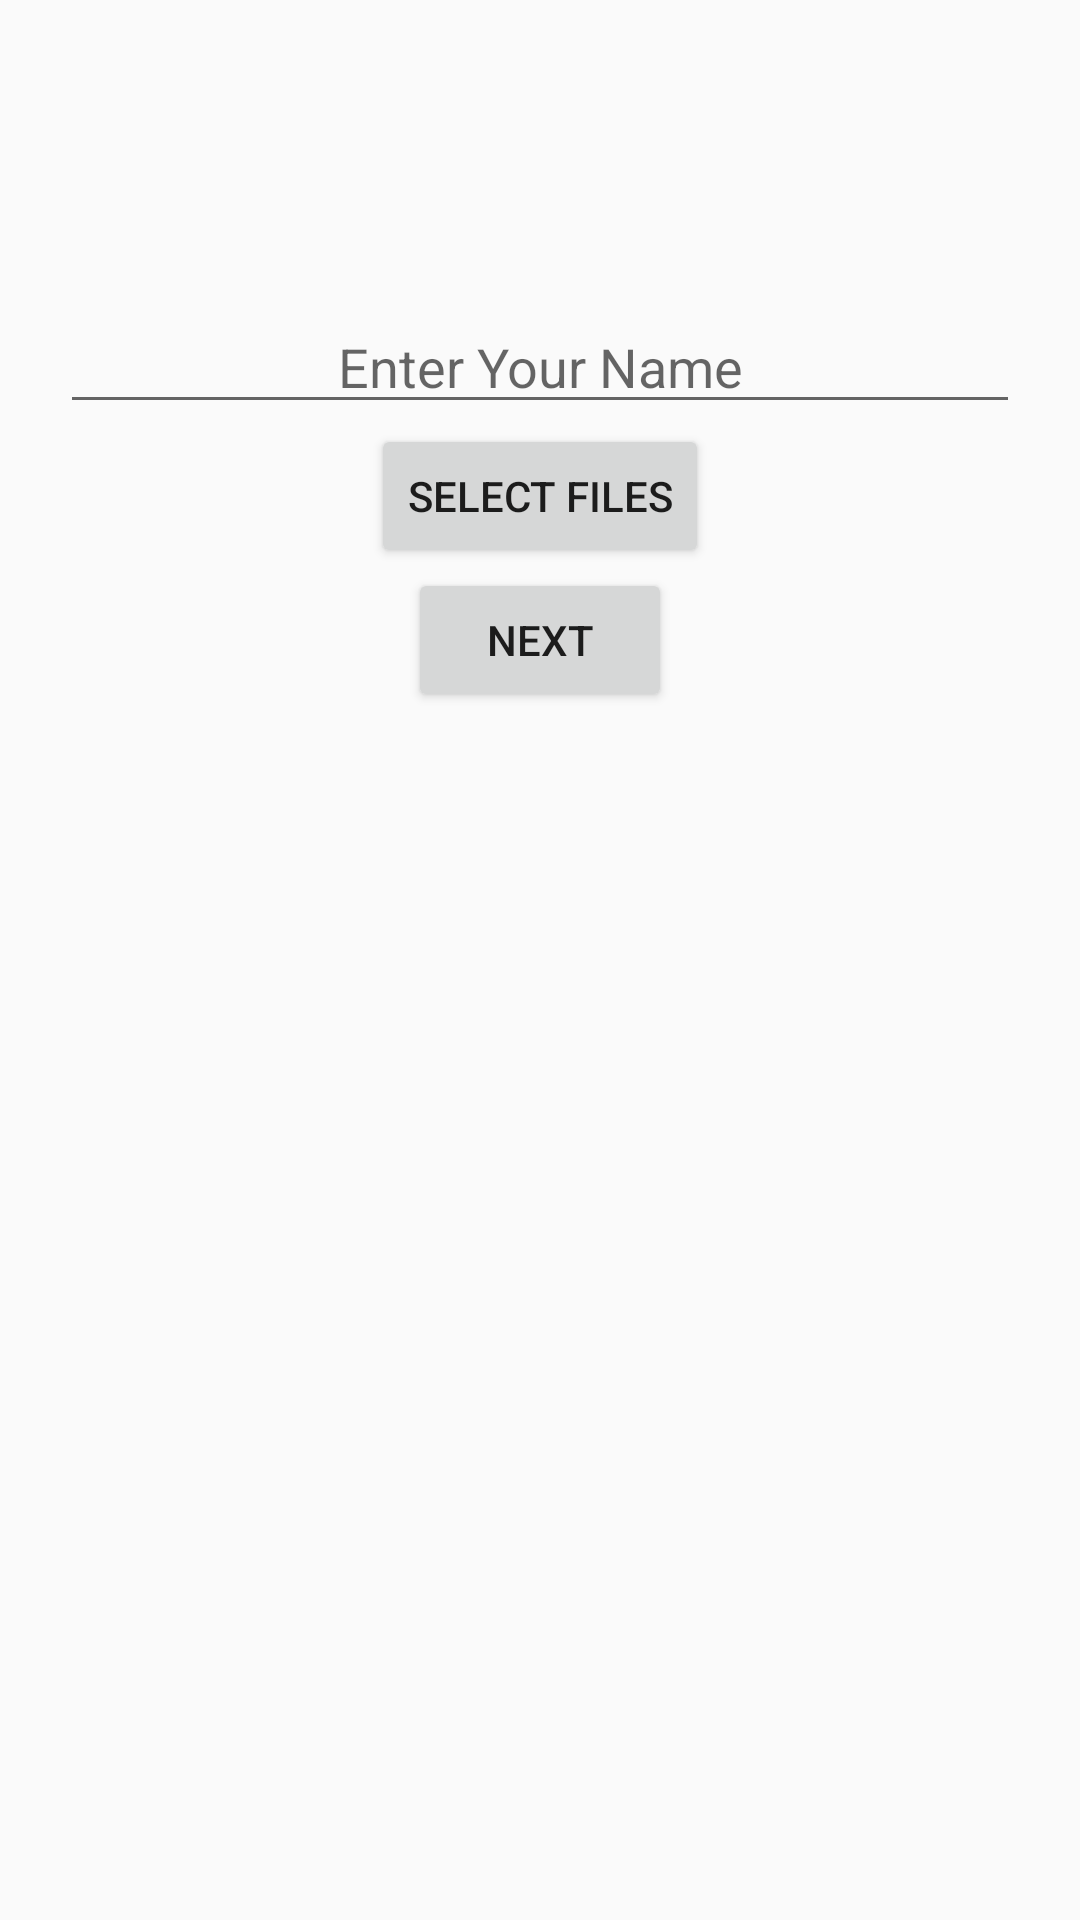

Produce the Android XML layout that renders to this screen, including the resource entries it uses.
<!-- AndroidManifest.xml: application theme AppTheme -->
<!-- res/layout/content_name_and_files.xml -->
<?xml version="1.0" encoding="utf-8"?>
<RelativeLayout xmlns:android="http://schemas.android.com/apk/res/android"
    xmlns:app="http://schemas.android.com/apk/res-auto"
    xmlns:tools="http://schemas.android.com/tools"
    android:layout_width="match_parent"
    android:layout_height="match_parent"

    app:layout_behavior="@string/appbar_scrolling_view_behavior"
    tools:context="mfs.ui.activities.NameAndFilesActivity"
    tools:showIn="@layout/activity_name_and_files">

    <Space
        android:id="@+id/space_enterName"
        android:layout_width="match_parent"
        android:layout_height="100dp" />

    <EditText
        android:id="@+id/editText_enterName"
        android:layout_width="match_parent"
        android:layout_height="wrap_content"
        android:layout_below="@+id/space_enterName"
        android:layout_marginLeft="20dp"
        android:layout_marginRight="20dp"
        android:gravity="center"
        android:windowSoftInputMode="stateVisible|adjustPan"
        android:hint="@string/label_enterName"
        />

    <Button
        android:id="@+id/button_pickFiles"
        android:layout_width="wrap_content"
        android:layout_height="wrap_content"
        android:layout_below="@+id/editText_enterName"
        android:layout_centerHorizontal="true"
        android:text="@string/button_pickFiles"/>

    <Button
        android:id="@+id/button_name_next"
        android:layout_width="wrap_content"
        android:layout_height="wrap_content"
        android:layout_below="@+id/button_pickFiles"
        android:layout_centerHorizontal="true"
        android:text="Next"/>

</RelativeLayout>
<!-- res/layout/activity_name_and_files.xml (included above) -->
<?xml version="1.0" encoding="utf-8"?>
<android.support.design.widget.CoordinatorLayout xmlns:android="http://schemas.android.com/apk/res/android"
    xmlns:app="http://schemas.android.com/apk/res-auto"
    xmlns:tools="http://schemas.android.com/tools"
    android:layout_width="match_parent"
    android:layout_height="match_parent"
    android:fitsSystemWindows="true"
    tools:context="mfs.ui.activities.NameAndFilesActivity">

    <android.support.design.widget.AppBarLayout
        android:layout_width="match_parent"
        android:layout_height="wrap_content"
        android:theme="@style/AppTheme.AppBarOverlay">

        <android.support.v7.widget.Toolbar
            android:id="@+id/toolbar"
            android:layout_width="match_parent"
            android:layout_height="?attr/actionBarSize"
            android:background="?attr/colorPrimary"
            app:popupTheme="@style/AppTheme.PopupOverlay" />

    </android.support.design.widget.AppBarLayout>

    <include layout="@layout/content_name_and_files" />

</android.support.design.widget.CoordinatorLayout>
<!-- resources referenced by this layout -->
<resources>
  <string name="button_pickFiles">Select Files</string>
  <string name="label_enterName">Enter Your Name</string>
  <style name="AppTheme.AppBarOverlay" parent="ThemeOverlay.AppCompat.Dark.ActionBar" />
  <style name="AppTheme.PopupOverlay" parent="ThemeOverlay.AppCompat.Light" />
  <style name="AppTheme" parent="Theme.AppCompat.Light.DarkActionBar">
          
          <item name="colorPrimary">@color/colorPrimary</item>
          <item name="colorPrimaryDark">@color/colorPrimaryDark</item>
          <item name="colorAccent">@color/colorAccent</item>
      </style>
  <color name="colorPrimary">#3F51B5</color>
  <color name="colorPrimaryDark">#303F9F</color>
  <color name="colorAccent">#FF4081</color>
</resources>
